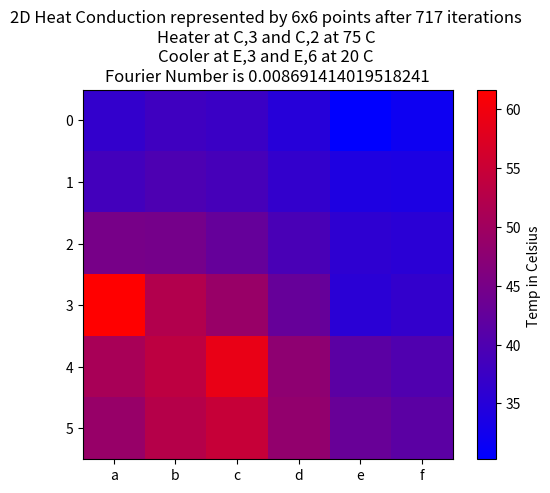

The script that saved this image:
# Libraries
import matplotlib as mpl
from matplotlib import pyplot
from matplotlib.colors import ListedColormap, LinearSegmentedColormap
import numpy as np
import copy


def is_fourier_stable():
    if fourierNumber<=.25:
        return True
    return False


def make_grid(temp):
    grid = [[temp for i in range(numPoints)] for j in range(numPoints)]
    return grid


def plot_graph(graph):
    cmap = mpl.colors.LinearSegmentedColormap.from_list('my_colormap',['blue','red'],256)
    # bounds = [1,1,numPoints+1,numPoints+1]

    img = pyplot.imshow(graph,interpolation=None,cmap=cmap)

    #pyplot.imshow.extent(0,0,len(graph),len(graph))

    pyplot.colorbar(img,cmap=cmap, label = 'Temp in Celsius ')
    #pyplot.grid(True,color='white')
    pyplot.xticks(range(numPoints), [chr(97 + x) for x in range(numPoints)])
    pyplot.title(f'2D Heat Conduction represented by {numPoints}x{numPoints} points after {iter} iterations \nHeater at C,3 and C,2 at {hotTemp} C \nCooler at E,3 and E,6 at {coldTemp} C \nFourier Number is {fourierNumber}')
    
    pyplot.show()

def heat_cool_grid(grid, isExperimenal:bool):
    gridLength = int(numPoints/6)

    for y in range(gridLength):
        for x in range(gridLength):
            if isExperimenal:
                # processor 1
                grid[gridLength*3+y][x] = 61.66

                # processor 2
                grid[gridLength*4+y][gridLength*2+x] = 58.87

                # cooling fan 1
                grid[y][gridLength*4 + x] = 30.26

                # cooling fan 2
                grid[gridLength*3 + y][gridLength*4 + x] = 35.49

                continue

            # processor 1
            grid[gridLength*3+y][x] = 75

            # processor 2
            grid[gridLength*4+y][gridLength*2+x] = 75

            # cooling fan 1
            grid[y][gridLength*4 + x] = 20

            # cooling fan 2
            grid[gridLength*3 + y][gridLength*4 + x] = 20
    return grid


# should return true if the difference between the two grids is less than 1%
def is_error_good(gridBefore,gridAfter):
    for i in range(numPoints):
        for j in range(numPoints):
            currentError = abs(gridAfter[i][j] - gridBefore[i][j])
            if currentError > error:
                return False
    return True


def twoD_adiabatic(grid, isExperimental:bool):
    gridAfter = grid

    iterationCount = 0
    while True:
        grid = copy.deepcopy(gridAfter)

        for y in range(numPoints):
            for x in range(numPoints):
                # Finite difference model is on page 306
                # Top Left Corner
                if y == 0:
                    if x == 0:
                        gridAfter[y][x] = fourierNumber * ( 2*grid[y + 1][x] + 2*grid[y][x + 1] ) + (1 - 4 * fourierNumber) * grid[y][x]
                # Top Right Corner
                    if x == numPoints-1:
                        gridAfter[y][x] = fourierNumber * ( 2*grid[y + 1][x] + 2*grid[y][x - 1] ) + (1 - 4 * fourierNumber) * grid[y][x]
                # Top Row
                    else:
                       gridAfter[y][x] = fourierNumber*(2*grid[y+1][x] + grid[y][x+1] + grid[y][x-1] ) + (1-4*fourierNumber)*grid[y][x] 
                
                # Bottom Left Corner        
                if y == numPoints-1:
                    if x == 0:
                        gridAfter[y][x] = fourierNumber * ( 2*grid[y - 1][x] + 2*grid[y][x + 1] ) + (1 - 4 * fourierNumber) * grid[y][x]
                # Bottom Right Corner
                    if x == numPoints-1:
                        gridAfter[y][x] = fourierNumber * ( 2*grid[y - 1][x] + 2*grid[y][x - 1] ) + (1 - 4 * fourierNumber) * grid[y][x]
                # Bottom Row
                    else:
                        gridAfter[y][x] = fourierNumber * ( 2*grid[y - 1][x] + grid[y][x + 1] + grid[y][x - 1] ) + (1 - 4 * fourierNumber) *grid[y][x]

                # Exclude the first and last rows
                if y>0 and y<numPoints-1:   
                    # Left Column
                    if x == 0:
                        gridAfter[y][x] = fourierNumber*(grid[y+1][x]+grid[y-1][x]+2*grid[y][x+1])+(1-4*fourierNumber)*grid[y][x]
                    # Right Column
                    if x == numPoints-1:
                        gridAfter[y][x] = fourierNumber*(grid[y+1][x]+grid[y-1][x]+2*grid[y][x-1])+(1-4*fourierNumber)*grid[y][x]
                    # Middle block 
                    else:
                       gridAfter[y][x] = fourierNumber*(grid[y+1][x]+grid[y-1][x]+grid[y][x+1]+grid[y][x-1] ) + (1-4*fourierNumber)*grid[y][x]

        # Incremetning and heating/cooling the grid back to the state
        iterationCount += 1
        heat_cool_grid(gridAfter,isExperimental)

        # ensuring the error is less than the prescribed ammount
        if is_error_good(grid,gridAfter):
            return iterationCount, gridAfter


if __name__ == '__main__':
    global numPoints, hotTemp, coldTemp, fourierNumber, error, iter
    # Setting up constants defined from lab
    alpha = 117/1000000         # 117 is thermal diffusivity of copper
    timeStep = 0.1               # 3.1773
    physicalGridLength = .03669   # distance between nodes in meters
    numPoints = 6              # number of points in grid
    deltaX = physicalGridLength/numPoints
    ambientTemp = 20.5            # Ambient temp of plate when test was started
    hotTemp = 75
    coldTemp = 20
    error = 0.01                 # Acceptable resolution change for steady state in lab

    # Building grid and setting to the initial temps of the heating and cooling
    grid = make_grid(ambientTemp)
    fourierNumber = ((alpha)*(timeStep))/(physicalGridLength**2)

    # Heating an cooling initial grid
    grid = heat_cool_grid(grid, True)

    # Running code
    iter, finalGrid = twoD_adiabatic(grid, True)

    # quick check to make sure we are stable
    if(is_fourier_stable()):
        plot_graph(finalGrid)
    else:
        print("Fourier Numner unstable. Pick a new time step.")